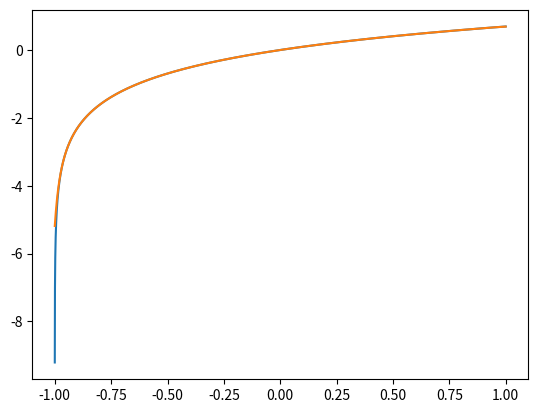

This chart was generated by the following Python code:

import math
import cmath
import numpy as np
import matplotlib.pyplot as plt # Типичные библиотеки, as - просто замена обозначение и введение равносильного
cycle = 100 # Тут 1000, долго, но точно
def uti_puti_moi_logarifmic(x):
    """Вычисление логарифма при помощи частичного суммирования ряда Те́йлора"""
    x_pow = x # Значение части с x в степени
    multiplier = 1 # Множитель, т.е. остальная часть (без x в степени)
    partial_sum = x # Непосредственный результат неполной суммы
    for n in range(1, cycle):
        x_pow *= x  # Присвоение x_pow(er) значения = (пред)*на само себя 1 раз
        multiplier *= -1/(n + 1)*n  # Часть без икса, т.е. (-1)^n и (n+1)
        partial_sum += x_pow * multiplier # Присвоение partial_sum значения = (пред)+x_pow * multiplier
    
    return partial_sum # Питон, верни partial_sum, пожалуйста
vs = np.vectorize(uti_puti_moi_logarifmic) # А ещё преобразуй в вектора uti_puti_moi_logarifmic и запиши это в переменную vs
print(uti_puti_moi_logarifmic, vs) # Выдача результатов 
value = np.r_[-1:1:0.0001] # Данный метод работает только когда модуль значения меньше 1
plt.plot(value, np.log(value+1)) # Постройка графика, где по Х - value, а по Y - np.log(value+1)
plt.plot(value, vs(value)) # Постройка графика, где по Х - value, vs(value) 
plt.show() # Покажи, что получилось
"Часть с отрицательным логарифмом, все же знают самое красивое уравнение математики"
complex_value = -1
print('Значение аргумента, когда ему плохо и он отрицательны:', complex_value)
print("Достигает ли -1 наш логарифмик?", uti_puti_moi_logarifmic(complex_value)) # Нет, и не сможет никогда, ибо ограничение Те́йлора для логарифма: [-1,1]
print("А логарифм нормального человека?", cmath.log(complex_value)) # А вот этот смог
#Вы просили оставлять пустую строку в конце. Она внизу
